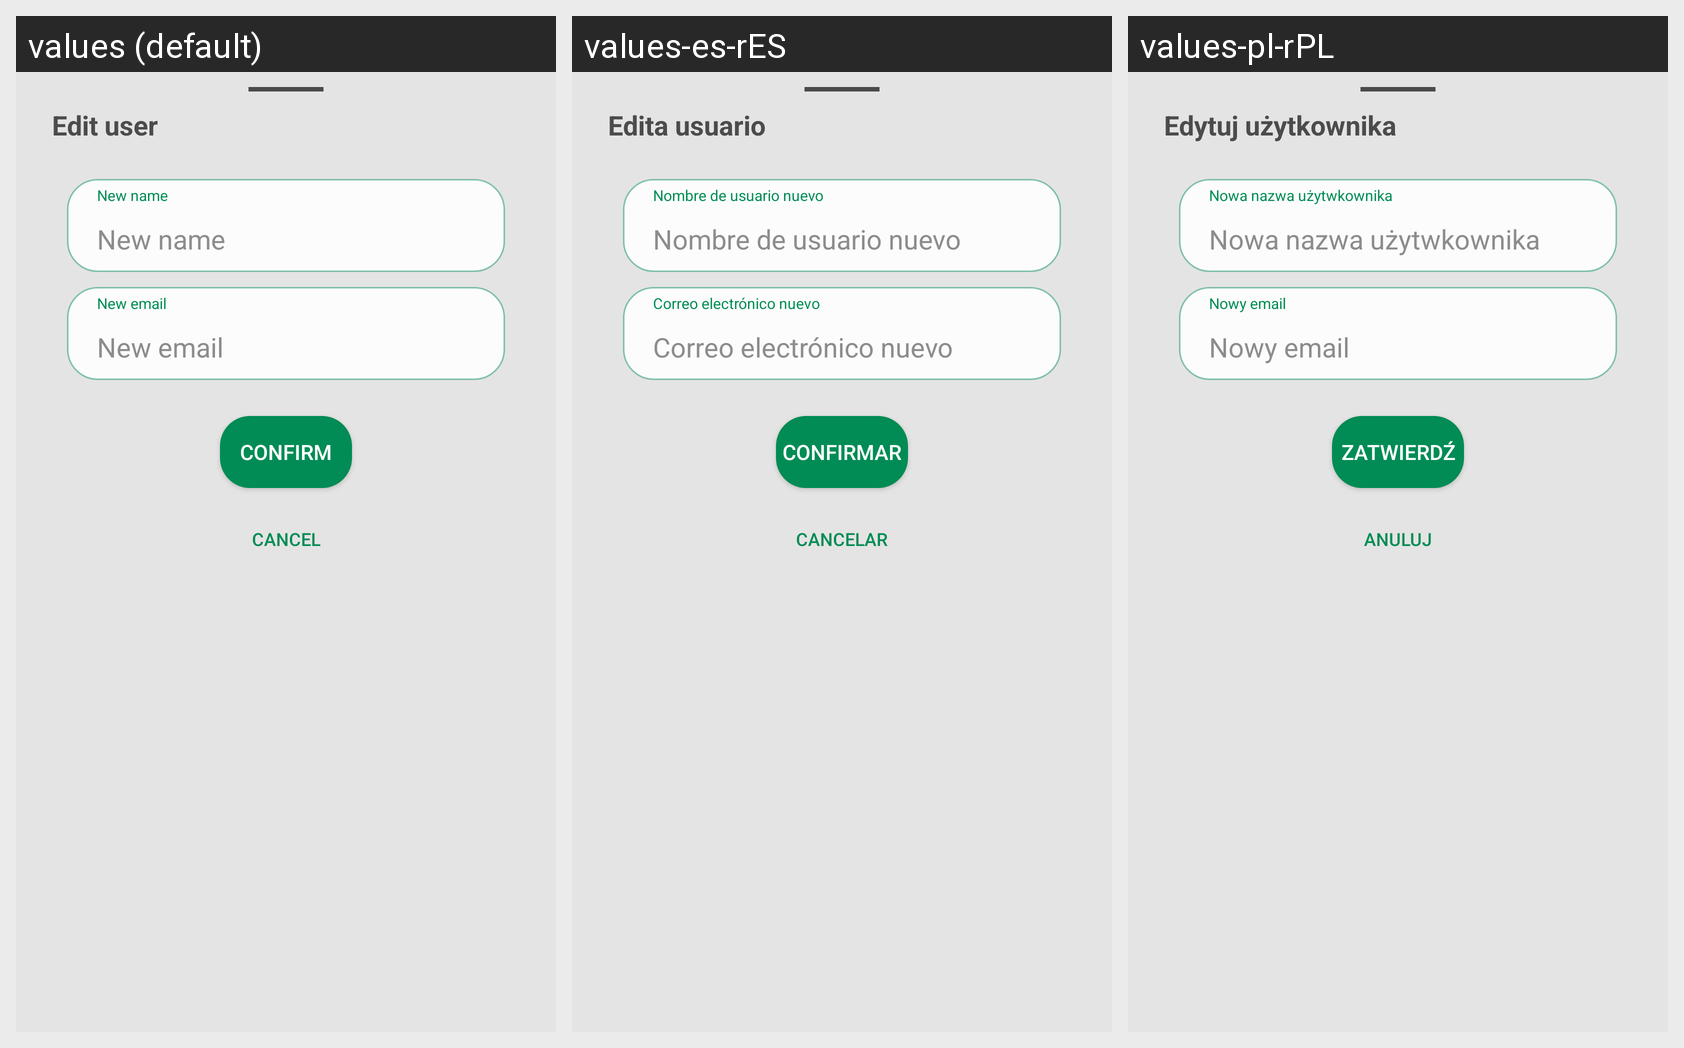

For this localized Android screen grid, give each drawn string resource with its value in every locale shown.
Android screen res/layout/dialog_edit_user.xml rendered under 3 locales, left to right: values (default), values-es-rES, values-pl-rPL. Device: Nexus 5 (rendered at 1080×1920; each locale shown at half size, 540×960, under a caption strip naming it); theme Theme.BuddyFinder.
Strings drawn on this screen, with the default value and each locale's value (text and hints the layout hard-codes, and strings that could not be matched under every locale, appear in the picture but are not listed):

edit_user
  values: Edit user
  values-es-rES: Edita usuario
  values-pl-rPL: Edytuj użytkownika

new_name
  values: New name
  values-es-rES: Nombre de usuario nuevo
  values-pl-rPL: Nowa nazwa użytwkownika

new_email
  values: New email
  values-es-rES: Correo electrónico nuevo
  values-pl-rPL: Nowy email

confirm
  values: Confirm
  values-es-rES: Confirmar
  values-pl-rPL: Zatwierdź

reject
  values: Cancel
  values-es-rES: Cancelar
  values-pl-rPL: Anuluj
